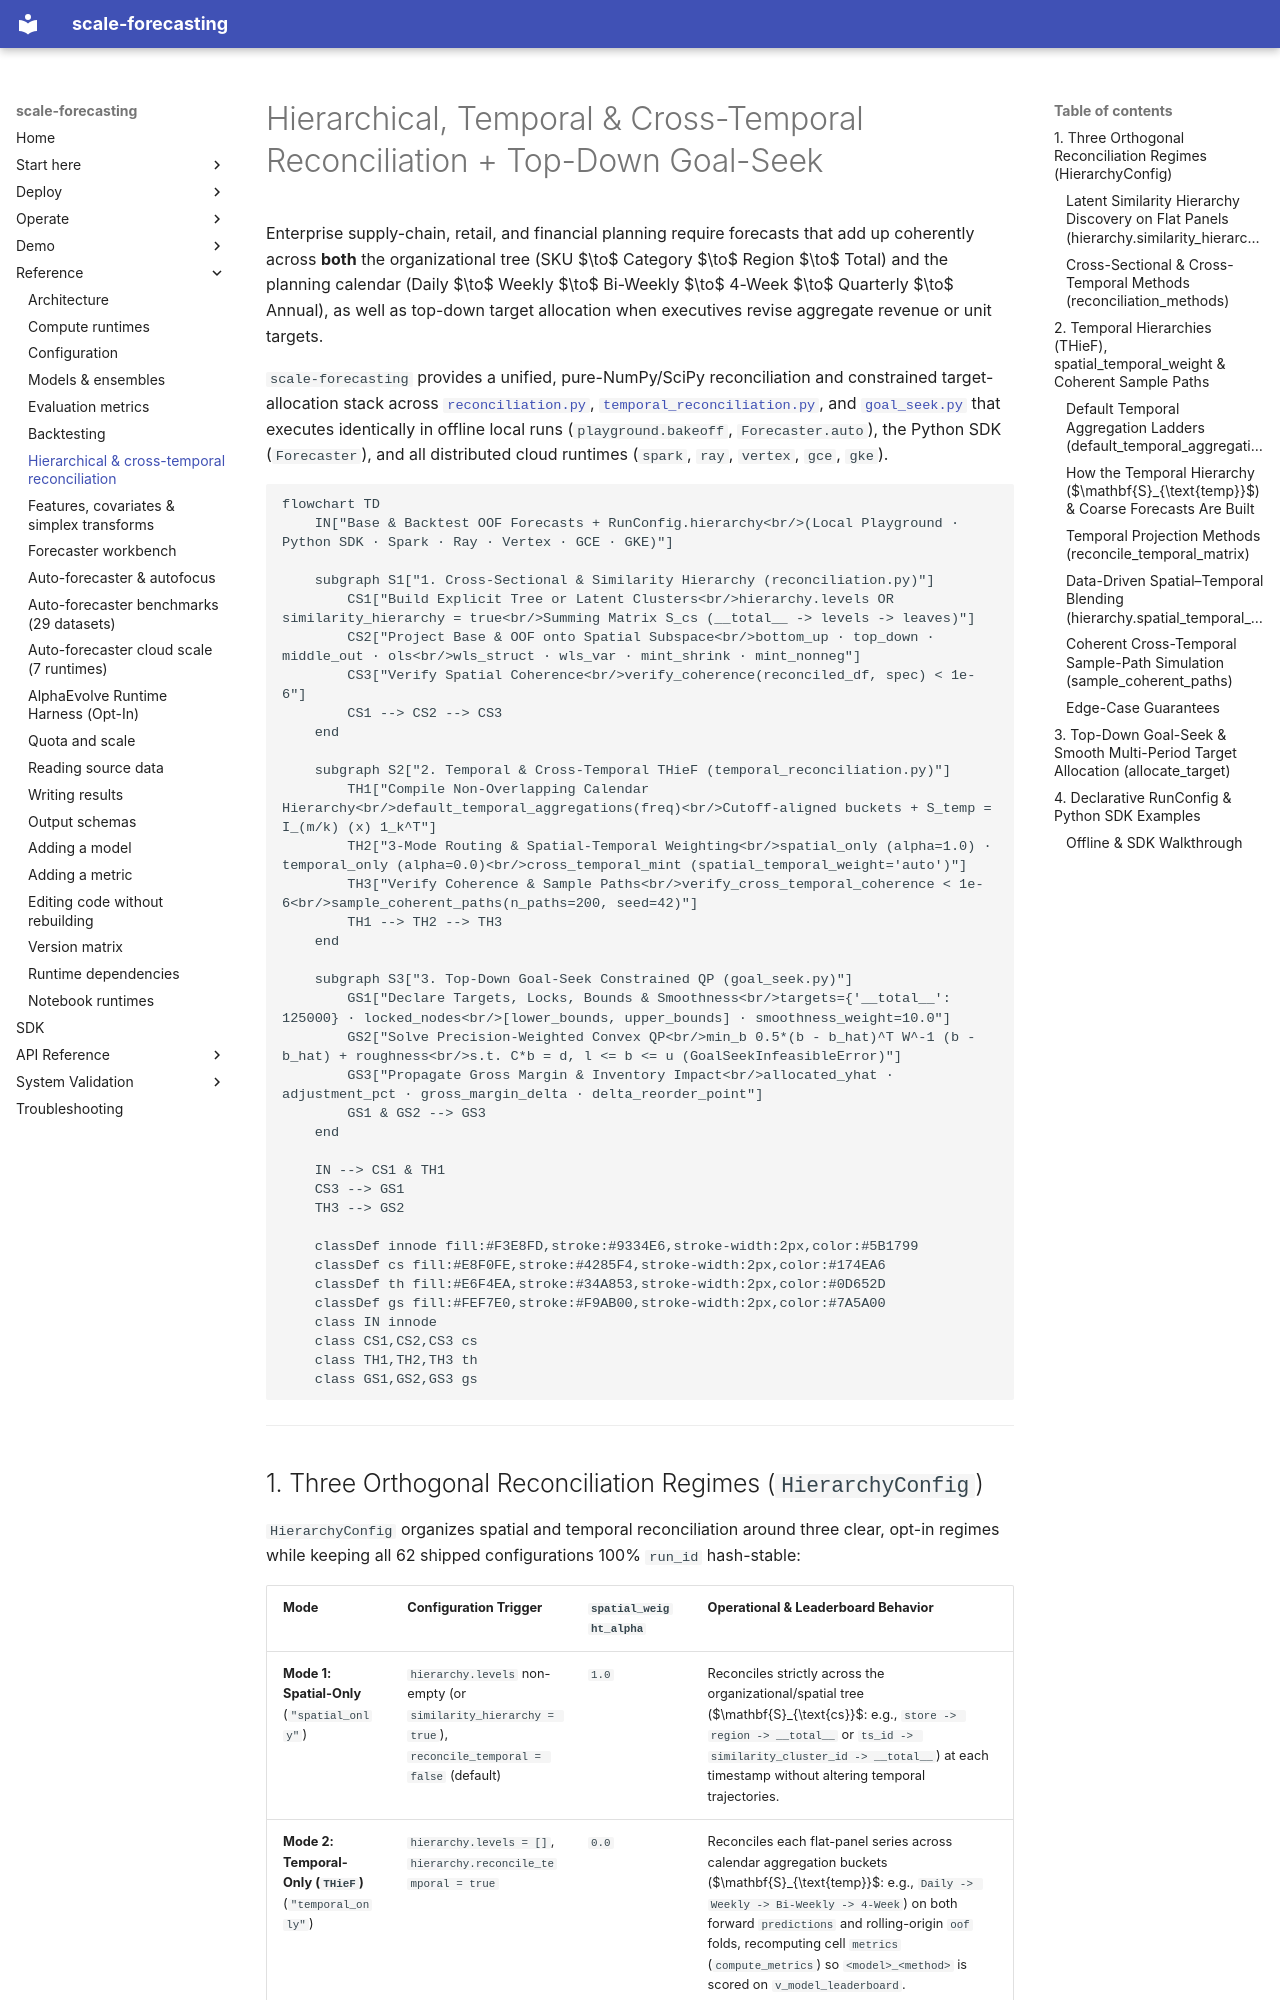

repository: statmike/scale-forecasting · page: hierarchical_forecasting/index.html · generator: mkdocs

# Hierarchical, Temporal & Cross-Temporal Reconciliation + Top-Down Goal-Seek

Enterprise supply-chain, retail, and financial planning require forecasts that add up coherently across **both** the organizational tree (SKU $\to$ Category $\to$ Region $\to$ Total) and the planning calendar (Daily $\to$ Weekly $\to$ Bi-Weekly $\to$ 4-Week $\to$ Quarterly $\to$ Annual), as well as top-down target allocation when executives revise aggregate revenue or unit targets.

`scale-forecasting` provides a unified, pure-NumPy/SciPy reconciliation and constrained target-allocation stack across [`reconciliation.py`](https://github.com/statmike/scale-forecasting/blob/main/src/scale_forecasting/reconciliation.py), [`temporal_reconciliation.py`](https://github.com/statmike/scale-forecasting/blob/main/src/scale_forecasting/temporal_reconciliation.py), and [`goal_seek.py`](https://github.com/statmike/scale-forecasting/blob/main/src/scale_forecasting/goal_seek.py) that executes identically in offline local runs (`playground.bakeoff`, `Forecaster.auto`), the Python SDK (`Forecaster`), and all distributed cloud runtimes (`spark`, `ray`, `vertex`, `gce`, `gke`).

```mermaid
flowchart TD
    IN["Base & Backtest OOF Forecasts + RunConfig.hierarchy<br/>(Local Playground · Python SDK · Spark · Ray · Vertex · GCE · GKE)"]

    subgraph S1["1. Cross-Sectional & Similarity Hierarchy (reconciliation.py)"]
        CS1["Build Explicit Tree or Latent Clusters<br/>hierarchy.levels OR similarity_hierarchy = true<br/>Summing Matrix S_cs (__total__ -> levels -> leaves)"]
        CS2["Project Base & OOF onto Spatial Subspace<br/>bottom_up · top_down · middle_out · ols<br/>wls_struct · wls_var · mint_shrink · mint_nonneg"]
        CS3["Verify Spatial Coherence<br/>verify_coherence(reconciled_df, spec) < 1e-6"]
        CS1 --> CS2 --> CS3
    end

    subgraph S2["2. Temporal & Cross-Temporal THieF (temporal_reconciliation.py)"]
        TH1["Compile Non-Overlapping Calendar Hierarchy<br/>default_temporal_aggregations(freq)<br/>Cutoff-aligned buckets + S_temp = I_(m/k) (x) 1_k^T"]
        TH2["3-Mode Routing & Spatial-Temporal Weighting<br/>spatial_only (alpha=1.0) · temporal_only (alpha=0.0)<br/>cross_temporal_mint (spatial_temporal_weight='auto')"]
        TH3["Verify Coherence & Sample Paths<br/>verify_cross_temporal_coherence < 1e-6<br/>sample_coherent_paths(n_paths=200, seed=42)"]
        TH1 --> TH2 --> TH3
    end

    subgraph S3["3. Top-Down Goal-Seek Constrained QP (goal_seek.py)"]
        GS1["Declare Targets, Locks, Bounds & Smoothness<br/>targets={'__total__': 125000} · locked_nodes<br/>[lower_bounds, upper_bounds] · smoothness_weight=10.0"]
        GS2["Solve Precision-Weighted Convex QP<br/>min_b 0.5*(b - b_hat)^T W^-1 (b - b_hat) + roughness<br/>s.t. C*b = d, l <= b <= u (GoalSeekInfeasibleError)"]
        GS3["Propagate Gross Margin & Inventory Impact<br/>allocated_yhat · adjustment_pct · gross_margin_delta · delta_reorder_point"]
        GS1 & GS2 --> GS3
    end

    IN --> CS1 & TH1
    CS3 --> GS1
    TH3 --> GS2

    classDef innode fill:#F3E8FD,stroke:#9334E6,stroke-width:2px,color:#5B1799
    classDef cs fill:#E8F0FE,stroke:#4285F4,stroke-width:2px,color:#174EA6
    classDef th fill:#E6F4EA,stroke:#34A853,stroke-width:2px,color:#0D652D
    classDef gs fill:#FEF7E0,stroke:#F9AB00,stroke-width:2px,color:#7A5A00
    class IN innode
    class CS1,CS2,CS3 cs
    class TH1,TH2,TH3 th
    class GS1,GS2,GS3 gs
```

---
